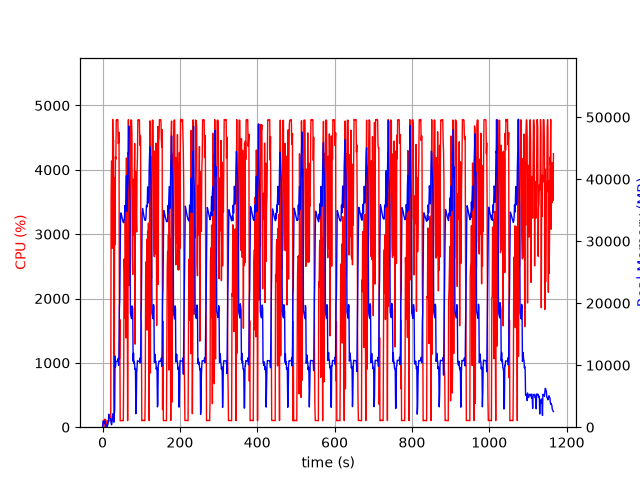

The data file committed next to this chart (first rows):
elapsed_time, nproc, cpu, mem_real, mem_virtual
3.814697265625e-05, 1, 0.0, 6.809, 3185
1.006, 5, 24.8, 457.9, 2552
2.014, 5, 101.1, 1003, 3183
3.023, 4, 100.1, 725.4, 2634
4.033, 3, 100.3, 645.3, 2238
5.04, 3, 99.2, 735.3, 2350
6.048, 4, 126.8, 1018, 3004
7.058, 4, 3.0, 430.1, 2112
8.066, 5, 113.8, 507.2, 2563
9.076, 3, 2.0, 327.4, 1774
10.08, 3, 0.0, 270, 1693
11.09, 3, 3.0, 300, 1750
12.1, 1, 5.0, 62.89, 728.5
13.11, 1, 101.2, 330.9, 1973
14.12, 1, 99.2, 586.9, 3253
15.12, 1, 99.2, 864.9, 3253
16.13, 1, 100.2, 2095, 5819
17.14, 1, 100.2, 1371, 5819
18.15, 1, 100.2, 1375, 5306
19.16, 1, 99.0, 1375, 5306
20.17, 1, 100.0, 1375, 5306
21.18, 1, 102.1, 1348, 9148
22.19, 1, 3580, 700.3, 9288
23.21, 1, 4138, 389.6, 9310
24.22, 1, 4124, 645.3, 9340
25.25, 1, 2782, 1669, 9904
26.27, 1, 4785, 1669, 9904
27.29, 1, 4384, 2181, 9904
28.31, 1, 4460, 1029, 9904
29.33, 1, 1090, 811.4, 10957
30.33, 1, 99.3, 2064, 10477
31.34, 1, 3871, 2750, 10517
32.39, 1, 2836, 11484, 21291
33.41, 1, 4204, 9746, 21291
34.43, 1, 4165, 10620, 21291
35.45, 1, 4774, 10618, 21291
36.47, 1, 4766, 10610, 21291
37.49, 1, 4779, 10610, 21291
38.51, 1, 4783, 10610, 21291
39.53, 1, 4780, 10597, 21291
40.55, 1, 4409, 11109, 21291
41.57, 1, 4424, 9959, 21291
42.59, 1, 4583, 11536, 24867
43.61, 1, 1061, 19200, 36297
44.62, 1, 1675, 20661, 56777
45.63, 1, 99.3, 27607, 56777
46.64, 1, 102.1, 34504, 56777
47.64, 1, 102.3, 34562, 56777
48.65, 1, 102.2, 34316, 56777
49.66, 1, 104.1, 34044, 56777
50.67, 1, 102.2, 33715, 56777
51.67, 1, 102.2, 33517, 56777
52.68, 1, 102.2, 33177, 56777
53.69, 1, 100.2, 33034, 56777
54.7, 1, 880.8, 32980, 56777
55.71, 1, 2614, 33383, 56777
56.72, 1, 2443, 33832, 56777
57.74, 1, 1698, 35751, 56777
58.77, 1, 3385, 35032, 56777
59.79, 1, 2253, 34868, 81353
... 1,090 more rows
